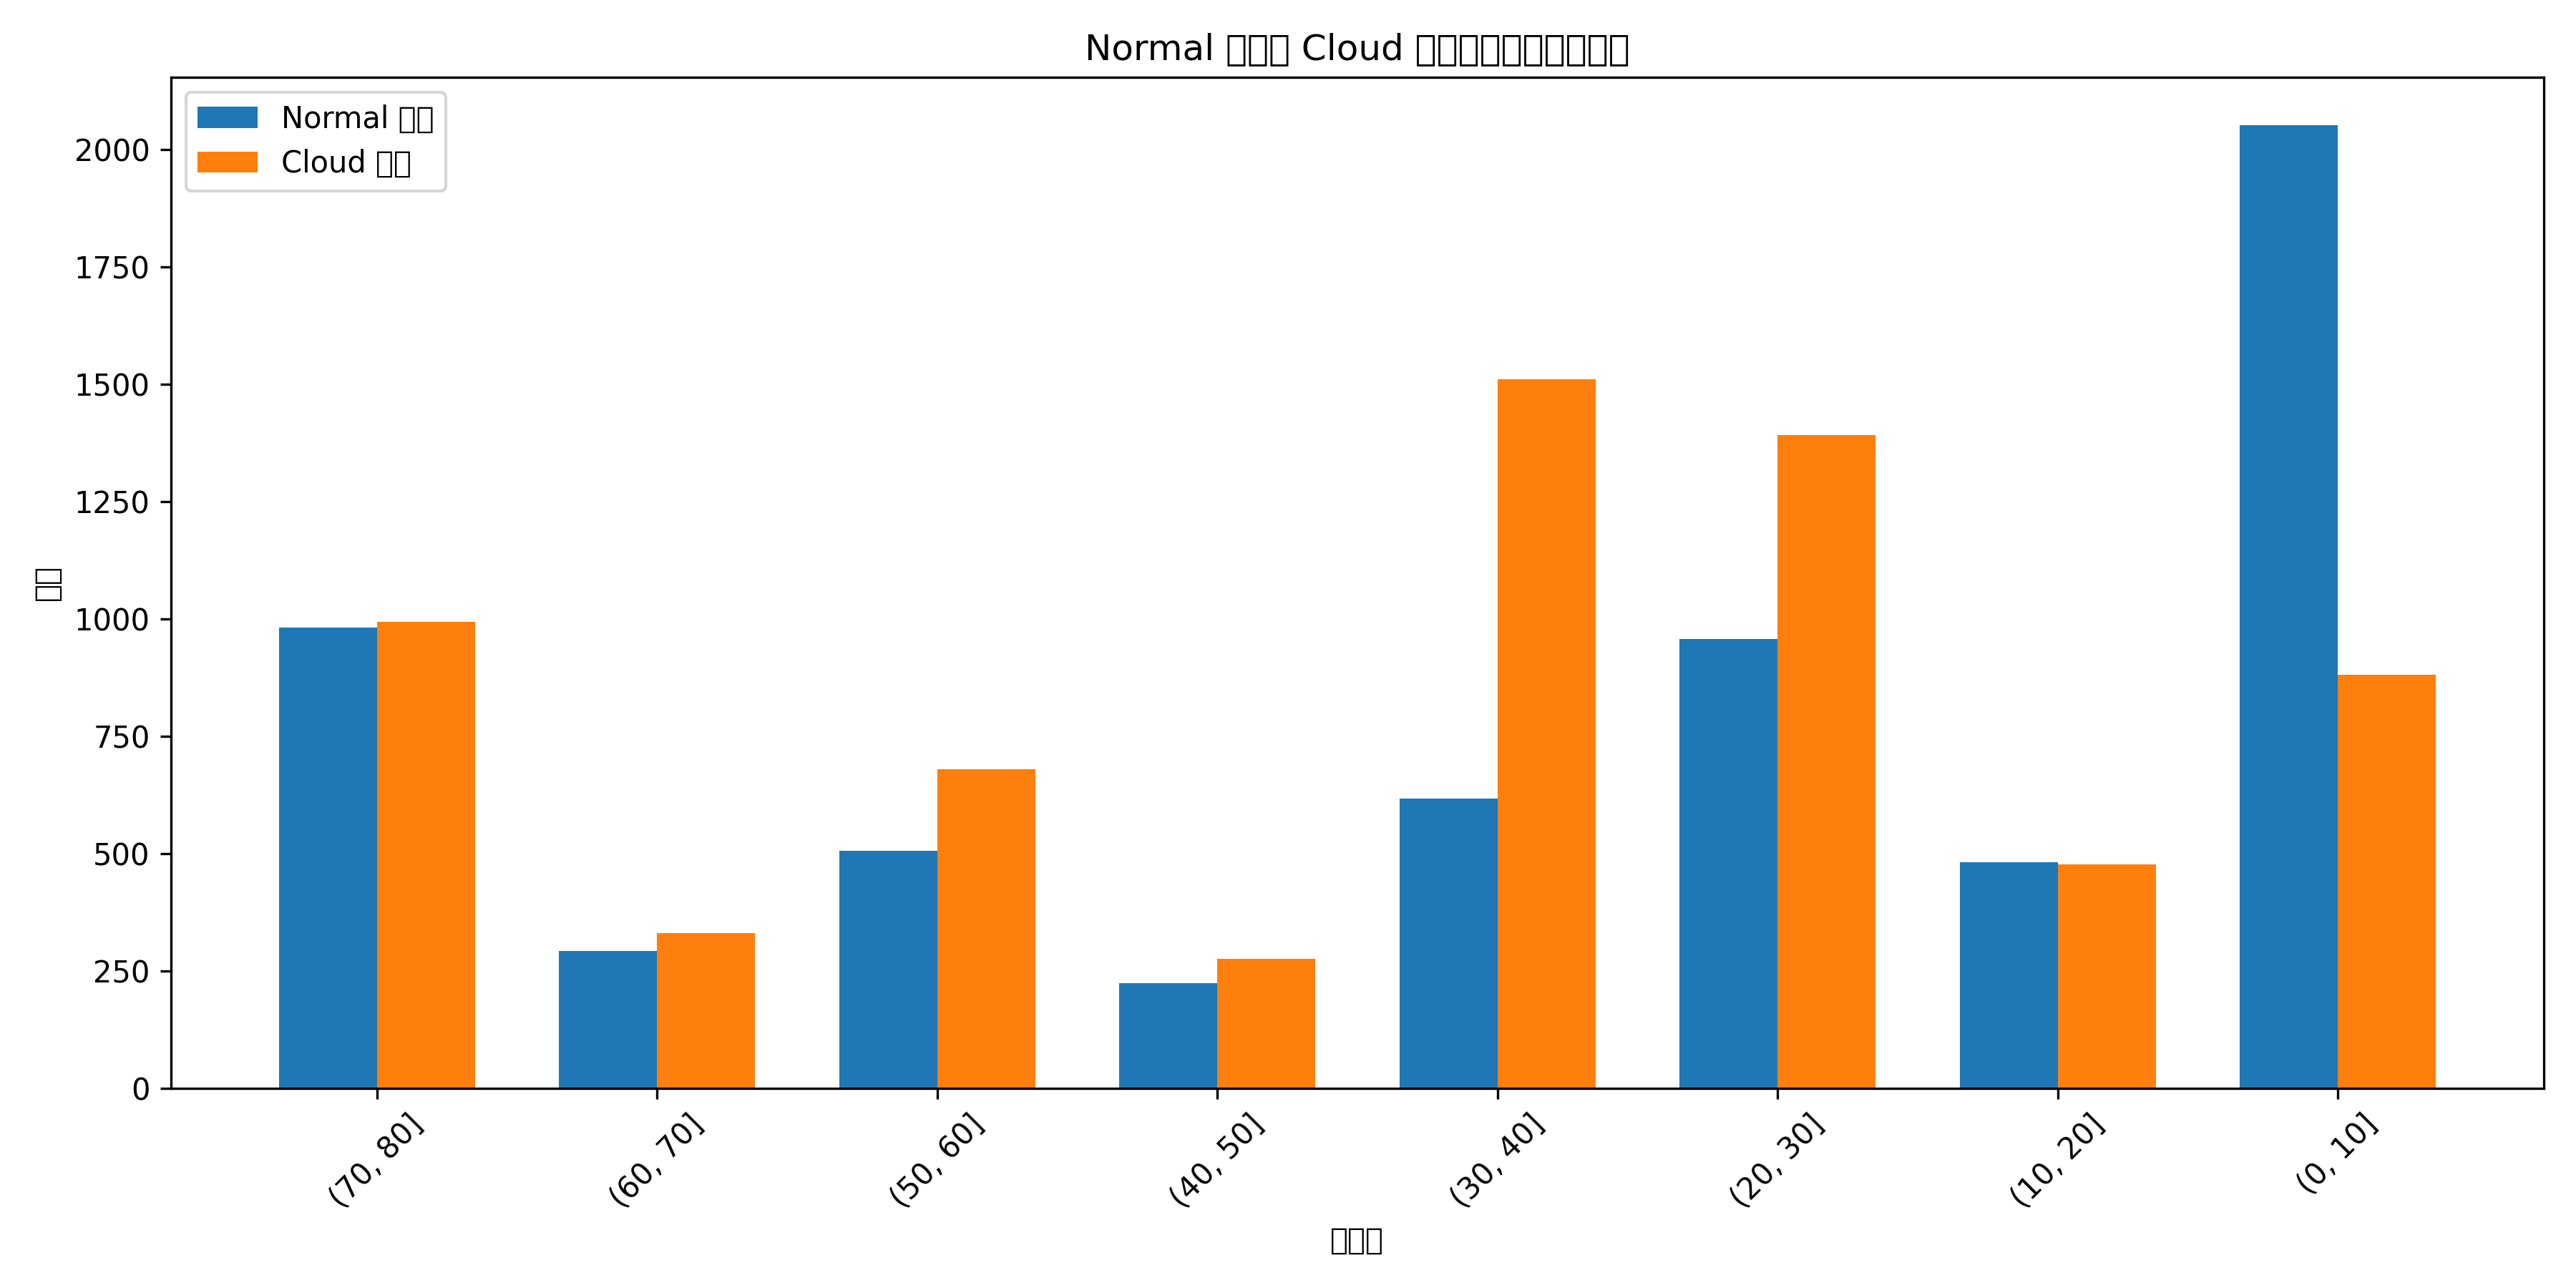

Reproduce this figure in Python.
import os
import pandas as pd
import matplotlib.pyplot as plt

folder_path = '/app/experiment_code/data'

all_reward_list = []

# 初始化两个空列表来分别存储 normal 和 cloud 文件的 reward 值
normal_reward_list = []
cloud_reward_list = []

# 遍历文件夹中的所有文件
for filename in os.listdir(folder_path):
    if filename.endswith('.csv'):
        # 构建文件的完整路径
        file_path = os.path.join(folder_path, filename)
        try:
            # 读取 CSV 文件
            df = pd.read_csv(file_path)
            # 检查是否存在 'reward' 列
            if 'reward' in df.columns:
                # 提取 'reward' 列的值，过滤掉负数和 0
                valid_rewards = df[df['reward'] > 0]['reward'].tolist()
                if 'normal' in filename:
                    normal_reward_list.extend(valid_rewards)
                elif 'cloud' in filename:
                    cloud_reward_list.extend(valid_rewards)
        except Exception as e:
            print(f"读取文件 {filename} 时出错: {e}")

# 定义 0 - 100 分 10 个数据段
bins = list(range(0, 101, 10))
labels = [f'({bins[i]}, {bins[i + 1]}]' for i in range(len(bins) - 1)]

# 定义一个函数来进行分段和频率统计
def calculate_frequency(reward_list):
    reward_series = pd.Series(reward_list)
    reward_cut = pd.cut(reward_series, bins=bins, labels=labels, right=True)
    frequency = reward_cut.value_counts()
    return frequency

# 分别计算 normal 和 cloud 文件的频率
normal_frequency = calculate_frequency(normal_reward_list)
cloud_frequency = calculate_frequency(cloud_reward_list)

print("Normal 文件的频率统计：")
print(normal_frequency)
print("\nCloud 文件的频率统计：")
print(cloud_frequency)



# 定义 Normal 文件的频率统计数据
normal_data = {
    '(0, 10]': 2051,
    '(70, 80]': 982,
    '(20, 30]': 957,
    '(30, 40]': 617,
    '(50, 60]': 506,
    '(10, 20]': 481,
    '(60, 70]': 293,
    '(40, 50]': 223,
    '(80, 90]': 0,
    '(90, 100]': 0
}
# 删除值为 0 的区间
normal_data = {k: v for k, v in normal_data.items() if k not in ['(80, 90]', '(90, 100]']}
normal_series = pd.Series(normal_data)

# 定义 Cloud 文件的频率统计数据
cloud_data = {
    '(30, 40]': 1511,
    '(20, 30]': 1392,
    '(70, 80]': 993,
    '(0, 10]': 881,
    '(50, 60]': 679,
    '(10, 20]': 476,
    '(60, 70]': 330,
    '(40, 50]': 276,
    '(80, 90]': 0,
    '(90, 100]': 0
}
# 删除值为 0 的区间
cloud_data = {k: v for k, v in cloud_data.items() if k not in ['(80, 90]', '(90, 100]']}
cloud_series = pd.Series(cloud_data)

# 确保两个 Series 的索引顺序一致
index_order = ['(0, 10]', '(10, 20]', '(20, 30]', '(30, 40]', '(40, 50]',
               '(50, 60]', '(60, 70]', '(70, 80]']
# 反转索引顺序
reversed_index_order = index_order[::-1]
normal_series = normal_series.reindex(reversed_index_order)
cloud_series = cloud_series.reindex(reversed_index_order)

# 设置图片清晰度
plt.rcParams['figure.dpi'] = 300

# 设置图形大小
plt.figure(figsize=(12, 6))

# 绘制柱状图
bar_width = 0.35
index = range(len(reversed_index_order))
plt.bar(index, normal_series, bar_width, label='Normal 文件')
plt.bar([i + bar_width for i in index], cloud_series, bar_width, label='Cloud 文件')

# 设置坐标轴标签和标题
plt.xlabel('数据段')
plt.ylabel('频率')
plt.title('Normal 文件和 Cloud 文件的频率统计柱状图')
plt.xticks([i + bar_width / 2 for i in index], reversed_index_order, rotation=45)

# 添加图例
plt.legend()

# 显示图形
plt.tight_layout()
plt.savefig('stat.png')